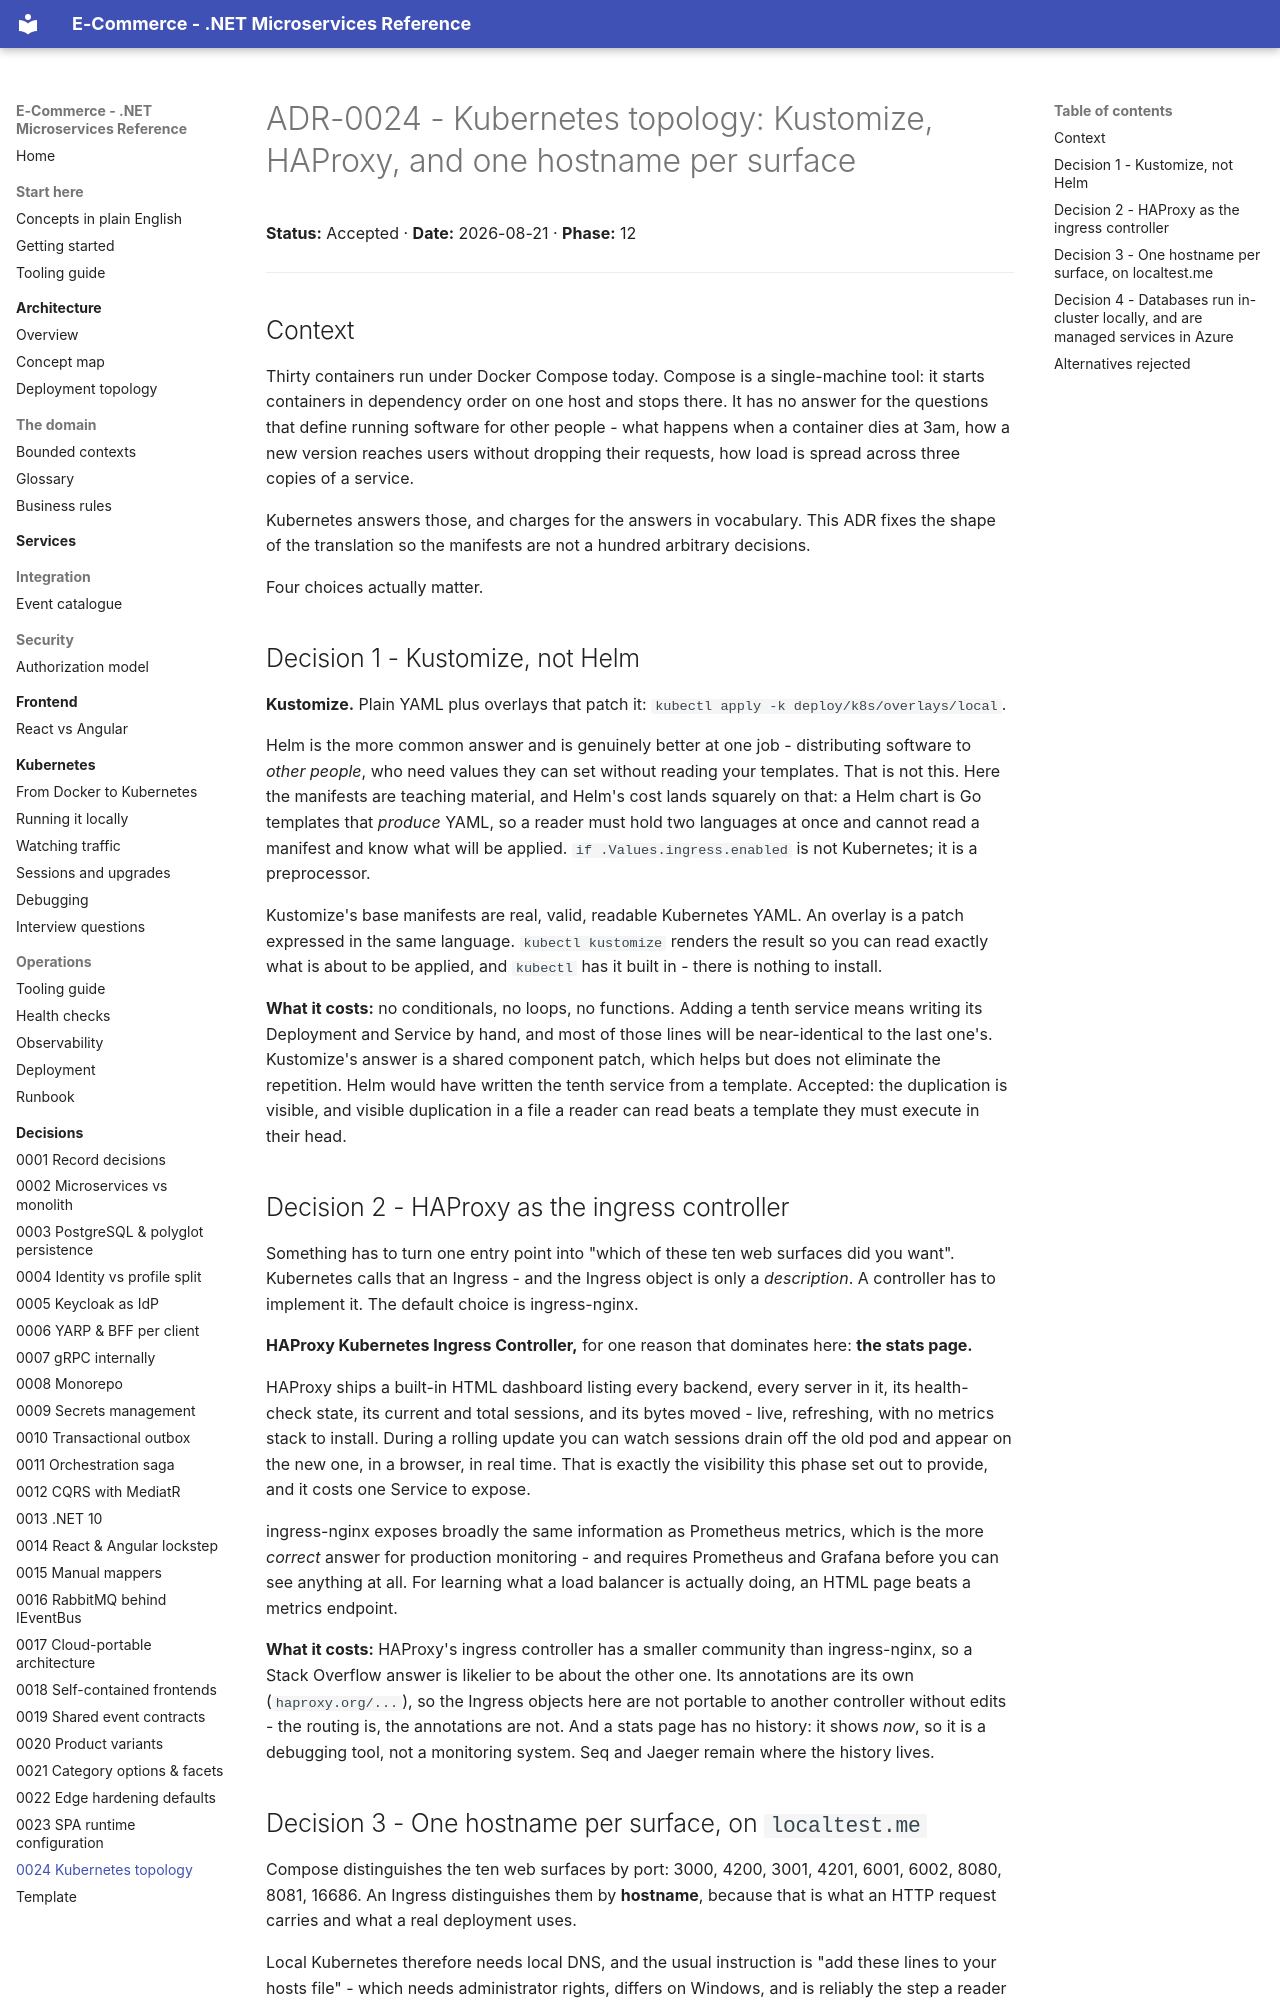

repository: rakshins10/E-Commerce · page: adr/0024-kubernetes-topology/index.html · generator: mkdocs

# ADR-0024 - Kubernetes topology: Kustomize, HAProxy, and one hostname per surface

**Status:** Accepted · **Date:** 2026-08-21 · **Phase:** 12

---

## Context

Thirty containers run under Docker Compose today. Compose is a single-machine tool: it starts containers
in dependency order on one host and stops there. It has no answer for the questions that define running
software for other people - what happens when a container dies at 3am, how a new version reaches users
without dropping their requests, how load is spread across three copies of a service.

Kubernetes answers those, and charges for the answers in vocabulary. This ADR fixes the shape of the
translation so the manifests are not a hundred arbitrary decisions.

Four choices actually matter.

## Decision 1 - Kustomize, not Helm

**Kustomize.** Plain YAML plus overlays that patch it: `kubectl apply -k deploy/k8s/overlays/local`.

Helm is the more common answer and is genuinely better at one job - distributing software to *other
people*, who need values they can set without reading your templates. That is not this. Here the
manifests are teaching material, and Helm's cost lands squarely on that: a Helm chart is Go templates
that *produce* YAML, so a reader must hold two languages at once and cannot read a manifest and know
what will be applied. `if .Values.ingress.enabled` is not Kubernetes; it is a preprocessor.

Kustomize's base manifests are real, valid, readable Kubernetes YAML. An overlay is a patch expressed in
the same language. `kubectl kustomize` renders the result so you can read exactly what is about to be
applied, and `kubectl` has it built in - there is nothing to install.

**What it costs:** no conditionals, no loops, no functions. Adding a tenth service means writing its
Deployment and Service by hand, and most of those lines will be near-identical to the last one's.
Kustomize's answer is a shared component patch, which helps but does not eliminate the repetition. Helm
would have written the tenth service from a template. Accepted: the duplication is visible, and visible
duplication in a file a reader can read beats a template they must execute in their head.

## Decision 2 - HAProxy as the ingress controller

Something has to turn one entry point into "which of these ten web surfaces did you want". Kubernetes
calls that an Ingress - and the Ingress object is only a *description*. A controller has to implement
it. The default choice is ingress-nginx.

**HAProxy Kubernetes Ingress Controller,** for one reason that dominates here: **the stats page.**

HAProxy ships a built-in HTML dashboard listing every backend, every server in it, its health-check
state, its current and total sessions, and its bytes moved - live, refreshing, with no metrics stack to
install. During a rolling update you can watch sessions drain off the old pod and appear on the new one,
in a browser, in real time. That is exactly the visibility this phase set out to provide, and it costs
one Service to expose.

ingress-nginx exposes broadly the same information as Prometheus metrics, which is the more *correct*
answer for production monitoring - and requires Prometheus and Grafana before you can see anything at
all. For learning what a load balancer is actually doing, an HTML page beats a metrics endpoint.

**What it costs:** HAProxy's ingress controller has a smaller community than ingress-nginx, so a Stack
Overflow answer is likelier to be about the other one. Its annotations are its own (`haproxy.org/...`),
so the Ingress objects here are not portable to another controller without edits - the routing is, the
annotations are not. And a stats page has no history: it shows *now*, so it is a debugging tool, not a
monitoring system. Seq and Jaeger remain where the history lives.
